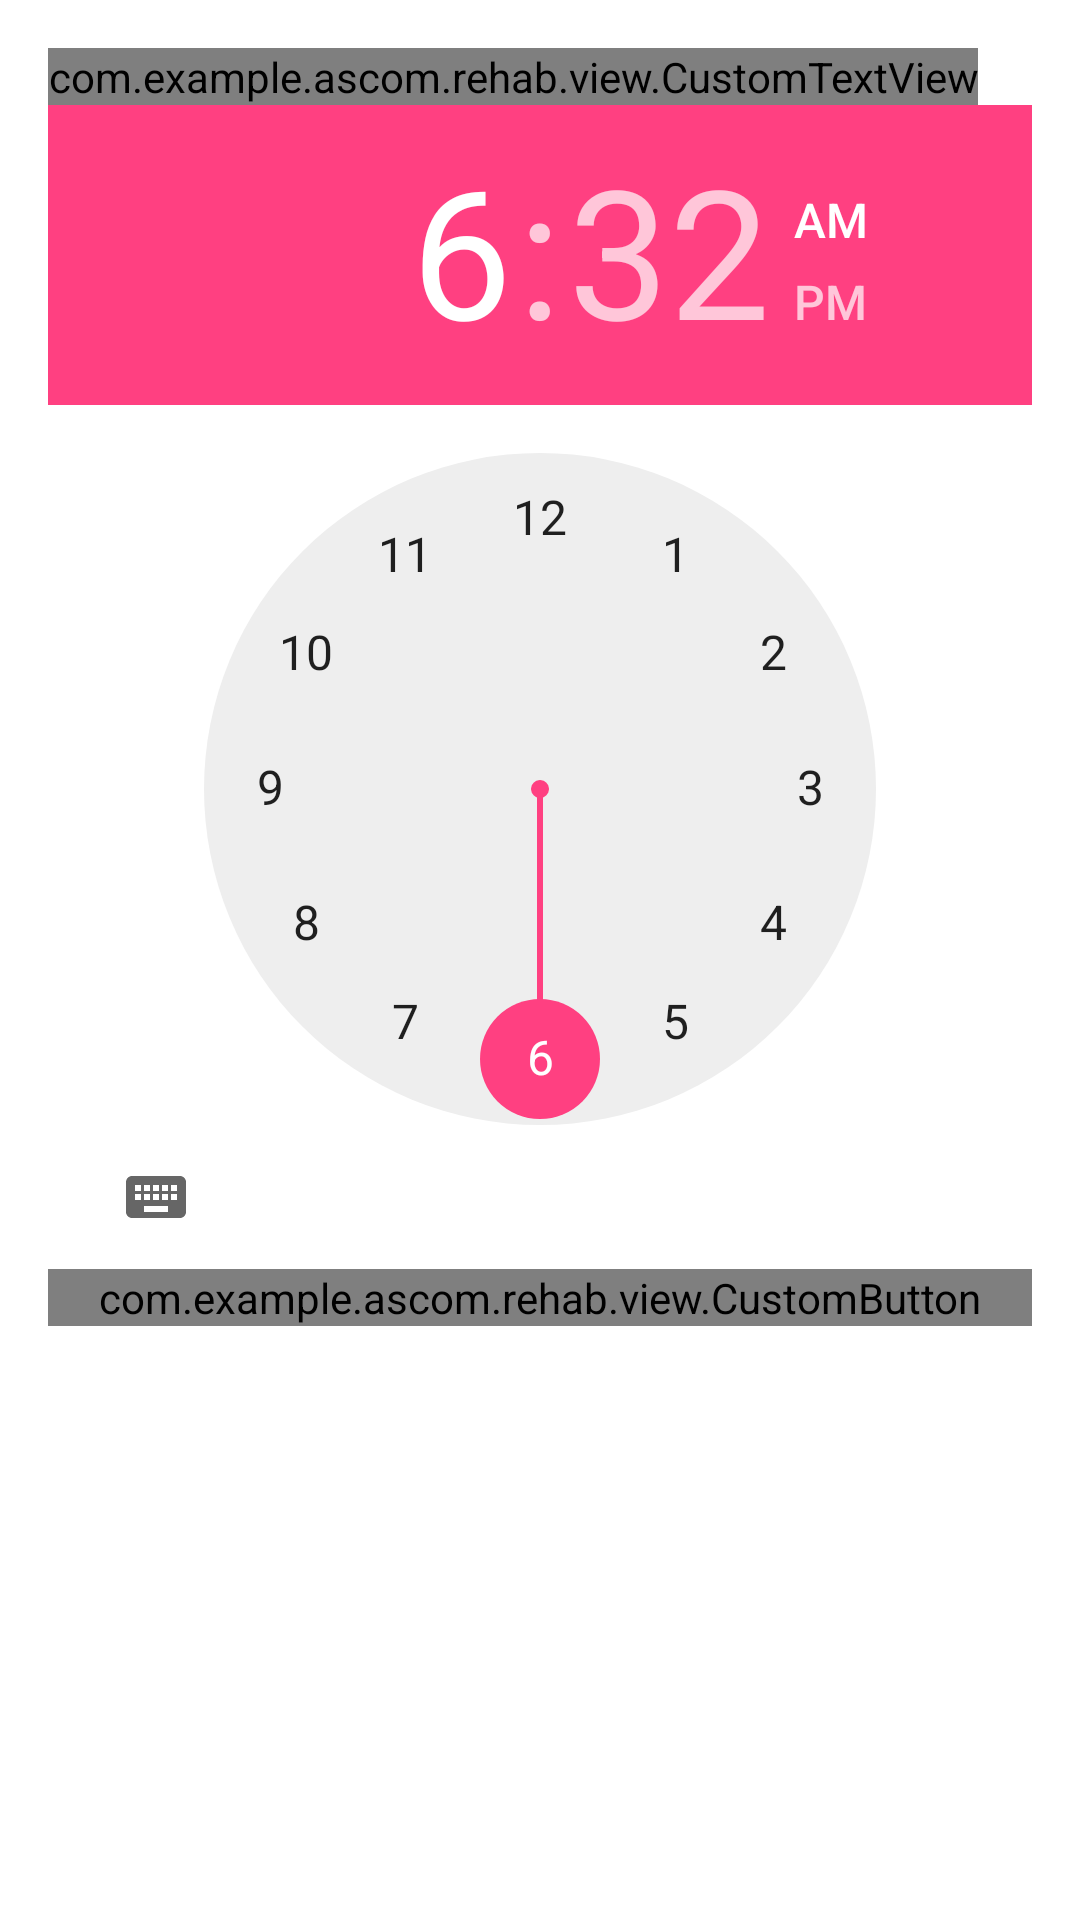

Produce the Android XML layout that renders to this screen, including the resource entries it uses.
<!-- AndroidManifest.xml: application theme AppTheme -->
<!-- res/layout/custom_dialog3.xml -->
<?xml version="1.0" encoding="utf-8"?>
<RelativeLayout
    xmlns:android="http://schemas.android.com/apk/res/android" android:layout_width="match_parent"
    android:layout_height="match_parent"
    android:background="@color/white"
    android:padding="16dp">

        <com.example.ascom.rehab.view.CustomTextView
            android:id="@+id/TVclock"
            android:layout_width="wrap_content"
            android:layout_height="wrap_content"
            android:text="@string/theHour"/>

        <TimePicker
            android:layout_below="@+id/TVclock"
            android:id="@+id/timePicker1"
            android:layout_width="wrap_content"
            android:layout_height="wrap_content" />




    <com.example.ascom.rehab.view.CustomButton
        android:layout_below="@+id/timePicker1"
        android:id="@+id/addBookTime"
        android:textColor="@color/white"
        android:background="@color/forstyle"
        android:layout_width="match_parent"
        android:layout_height="wrap_content"
        android:text="@string/AddBookingTime"/>


</RelativeLayout>
<!-- resources referenced by this layout -->
<resources>
  <color name="forstyle">#5DBCD2</color>
  <color name="white">#ffffff</color>
  <string name="AddBookingTime">Add a reservation</string>
  <string name="theHour">Clock</string>
  <style name="AppTheme" parent="Theme.AppCompat.Light.NoActionBar">
          
          <item name="colorPrimary">@color/colorPrimary</item>
          <item name="colorPrimaryDark">@color/colorPrimaryDark</item>
          <item name="colorAccent">@color/colorAccent</item>
      </style>
  <color name="colorPrimary">#2D435B</color>
  <color name="colorPrimaryDark">#2D435B</color>
  <color name="colorAccent">#FF4081</color>
</resources>
